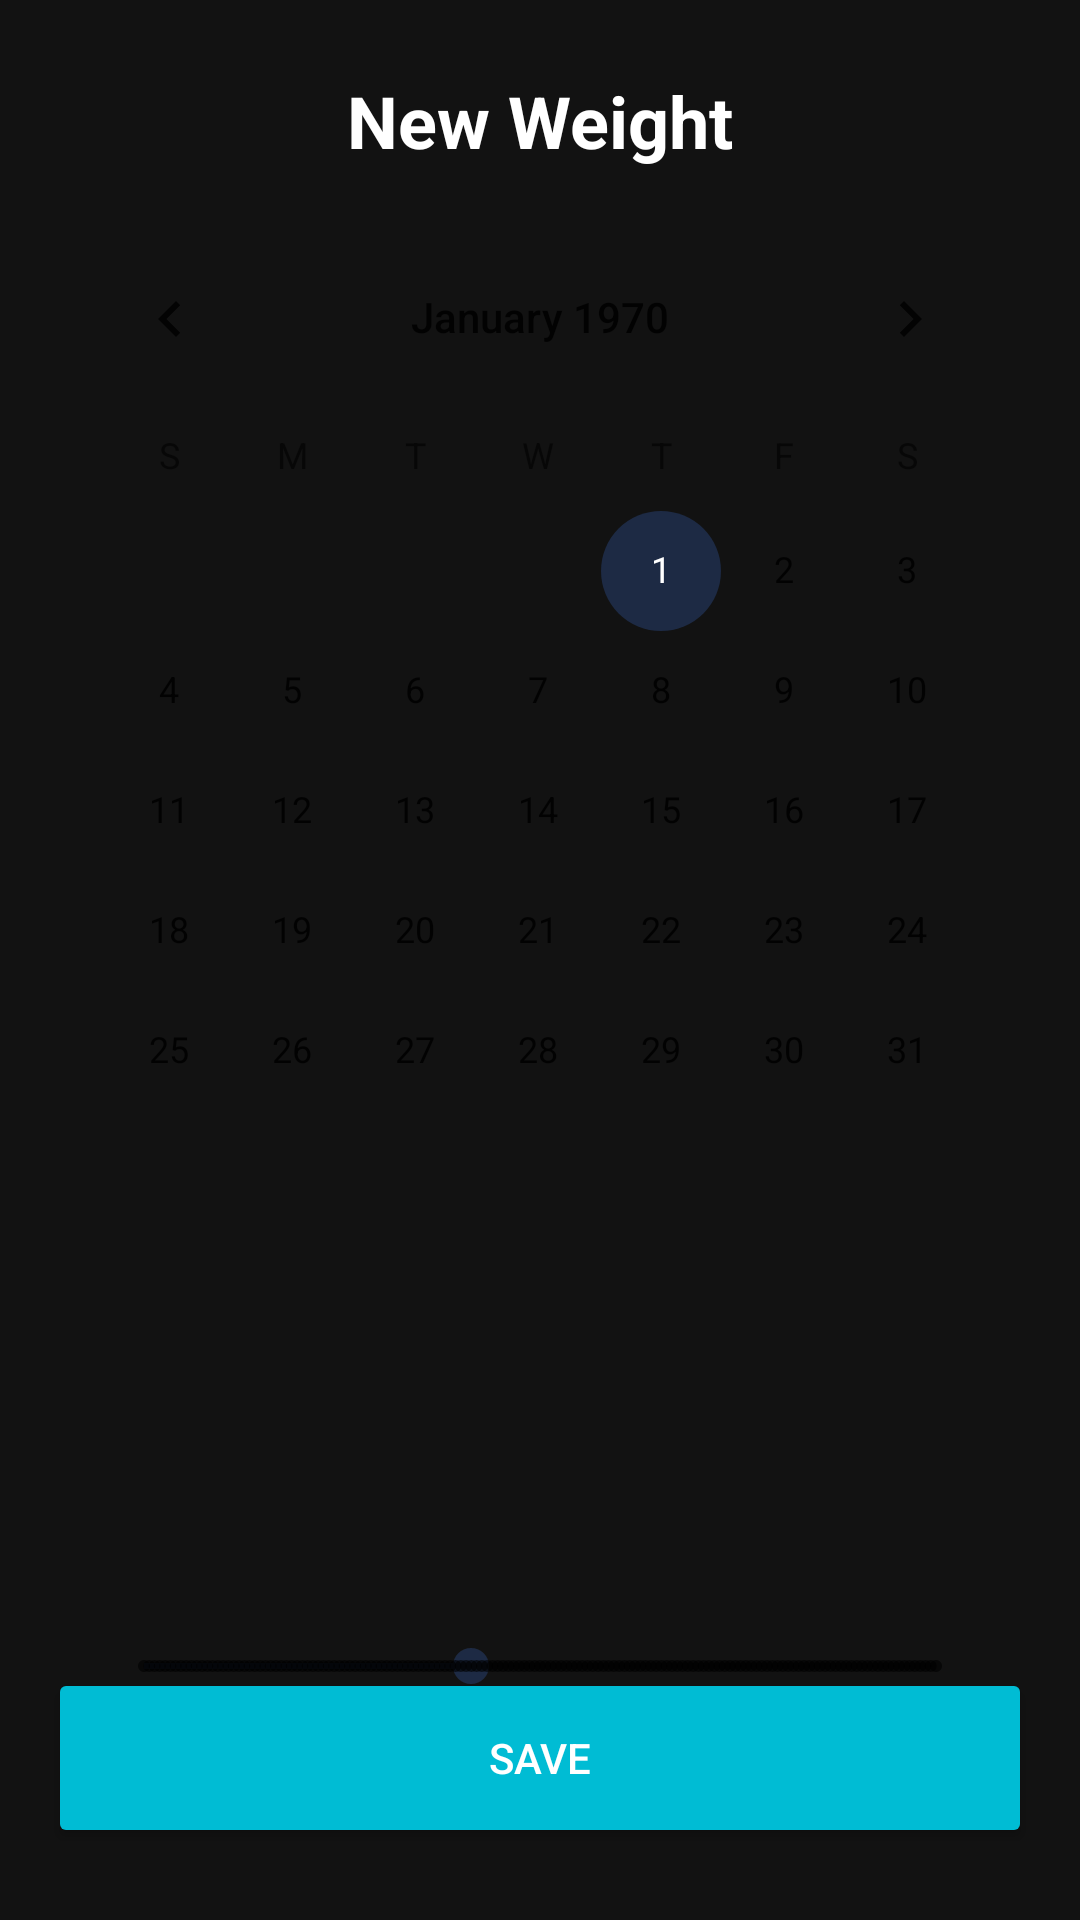

Reconstruct the res/layout file that produces this screen, plus the resources it refers to.
<!-- AndroidManifest.xml: application theme Theme.FitLife -->
<!-- res/layout/activity_new_weight.xml -->
<?xml version="1.0" encoding="utf-8"?>

<androidx.constraintlayout.widget.ConstraintLayout xmlns:android="http://schemas.android.com/apk/res/android"
    xmlns:app="http://schemas.android.com/apk/res-auto"
    xmlns:tools="http://schemas.android.com/tools"
    android:layout_width="match_parent"
    android:layout_height="match_parent"
    android:background="#121212"
    tools:context=".ui.bmi.NewWeightActivity">

    <TextView
        android:id="@+id/tv_new_weight_title"
        android:layout_width="wrap_content"
        android:layout_height="wrap_content"
        android:layout_marginTop="24dp"
        android:text="New Weight"
        android:textColor="@android:color/white"
        android:textSize="24sp"
        android:textStyle="bold"
        app:layout_constraintEnd_toEndOf="parent"
        app:layout_constraintStart_toStartOf="parent"
        app:layout_constraintTop_toTopOf="parent" />

    <CalendarView
        android:id="@+id/calendar_view"
        android:layout_width="0dp"
        android:layout_height="wrap_content"
        android:layout_marginStart="16dp"
        android:layout_marginTop="16dp"
        android:layout_marginEnd="16dp"
        app:layout_constraintEnd_toEndOf="parent"
        app:layout_constraintStart_toStartOf="parent"
        app:layout_constraintTop_toBottomOf="@+id/tv_new_weight_title" />
        
    <TextView
        android:id="@+id/tv_selected_weight"
        android:layout_width="wrap_content"
        android:layout_height="wrap_content"
        android:layout_marginTop="32dp"
        android:textColor="@android:color/white"
        android:textSize="60sp"
        android:textStyle="bold"
        app:layout_constraintEnd_toEndOf="parent"
        app:layout_constraintStart_toStartOf="parent"
        app:layout_constraintTop_toBottomOf="@+id/calendar_view"
        tools:text="62.5kg" />

    <SeekBar
        android:id="@+id/sb_weight_picker"
        style="@style/Widget.AppCompat.SeekBar.Discrete"
        android:layout_width="0dp"
        android:layout_height="wrap_content"
        android:layout_marginStart="32dp"
        android:layout_marginTop="24dp"
        android:layout_marginEnd="32dp"
        android:max="150"
        android:progress="62"
        app:layout_constraintEnd_toEndOf="parent"
        app:layout_constraintStart_toStartOf="parent"
        app:layout_constraintTop_toBottomOf="@+id/tv_selected_weight" />

    <Button
        android:id="@+id/btn_save"
        android:layout_width="0dp"
        android:layout_height="60dp"
        android:layout_marginStart="16dp"
        android:layout_marginEnd="16dp"
        android:layout_marginBottom="24dp"
        android:backgroundTint="#00BCD4"
        android:text="Save"
        android:textColor="@android:color/white"
        app:cornerRadius="30dp"
        app:layout_constraintBottom_toBottomOf="parent"
        app:layout_constraintEnd_toEndOf="parent"
        app:layout_constraintStart_toStartOf="parent" />

</androidx.constraintlayout.widget.ConstraintLayout>
<!-- resources referenced by this layout -->
<resources>
  <style name="Theme.FitLife" parent="Theme.MaterialComponents.DayNight.NoActionBar">
          
          <item name="colorPrimary">@color/mint_primary</item>
          <item name="colorSecondary">@color/navy_primary</item>
  
          
          <item name="android:windowBackground">@color/bg_light</item>
          <item name="colorSurface">@color/surface_white</item>
  
          
          <item name="materialCardViewStyle">@style/Widget.FitLife.Card</item>
          <item name="materialButtonStyle">@style/Widget.FitLife.Button</item>
      </style>
  <color name="mint_primary">#66D298</color>
  <color name="navy_primary">#1D2A44</color>
  <color name="bg_light">#F8F9FA</color>
  <color name="surface_white">#FFFFFF</color>
  <style name="Widget.FitLife.Card" parent="Widget.MaterialComponents.CardView">
          <item name="cardCornerRadius">16dp</item>
          <item name="cardElevation">4dp</item>
      </style>
  <style name="Widget.FitLife.Button" parent="Widget.MaterialComponents.Button">
          <item name="cornerRadius">16dp</item>
          <item name="android:padding">14dp</item>
      </style>
</resources>
